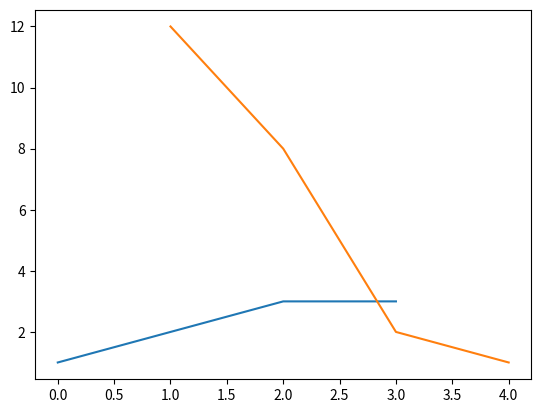
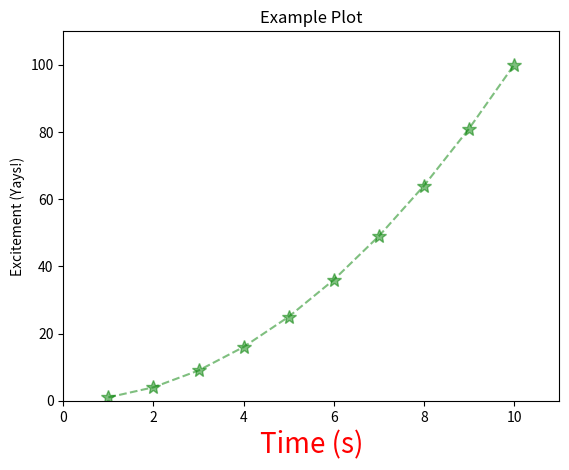

Here is the Python script that generated these plots, in order:
# Plotting (with matplotlib)
import matplotlib.pyplot as plt

plt.figure(1)  # creates a new plot/window

plt.plot([1, 2, 3, 3]) # plots y against the index x
plt.plot([1, 2, 3, 4], [12, 8, 2, 1])  # ([x points], [y points])
plt.figure(2)  # new window/plot

x_points = [x for x in range(1, 11)]
y_points = [y ** 2 for y in x_points]

plt.plot(x_points, y_points, color='green', marker='*', markersize=10, linestyle='--', alpha=0.5)

# TALUNK (title, axes, labels, units, numbers, key)
plt.title("Example Plot")
plt.xlabel("Time (s)", color='red', fontsize=20)
plt.ylabel("Excitement (Yays!)")
plt.axis([0, 11, 0, 110])  # [xmin, xmax, ymin, ymax]

plt.show()